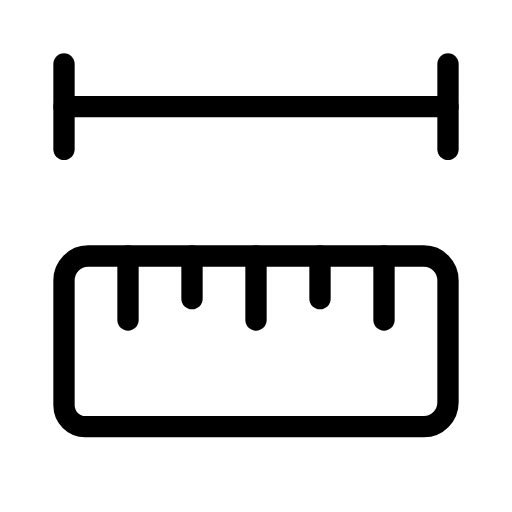
t = 0.00 s
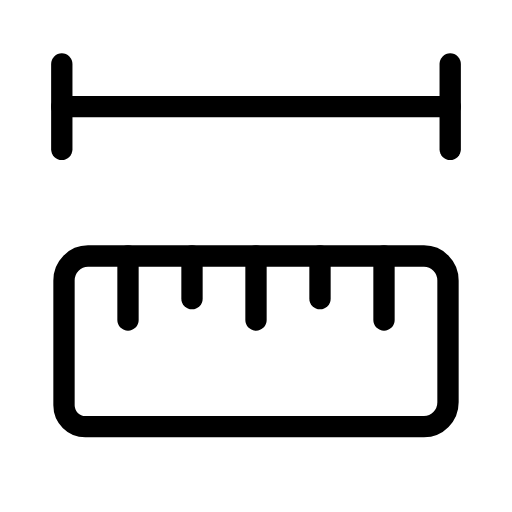
t = 0.38 s
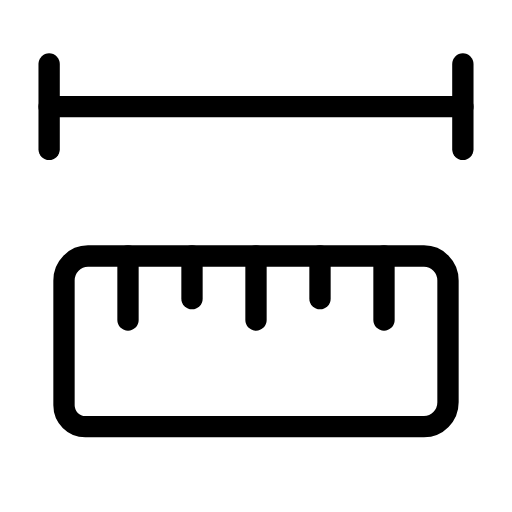
t = 1.13 s
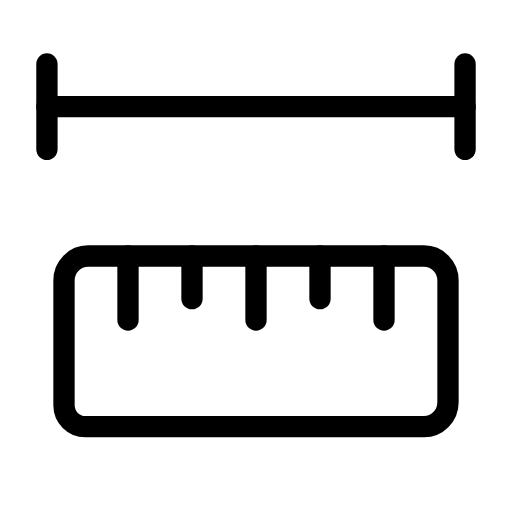
t = 1.50 s
t = 1.88 s: frame unchanged from t = 1.13 s, image omitted
t = 2.63 s: frame unchanged from t = 0.38 s, image omitted

The animated SVG that drew these frames (rendered in a browser with its animation timeline set to each time). Animation: 3 SMIL elements (animate=1,animateTransform=2); one cycle of 3.00 s, repeats indefinitely.

<svg xmlns="http://www.w3.org/2000/svg" width="24" height="24" viewBox="0 0 24 24" fill="none" stroke="currentColor"
     stroke-width="1" stroke-linecap="round" stroke-linejoin="round"
     class="icon icon-tabler icons-tabler-animated icon-tabler-ruler-measure">
    <path stroke="none" d="M0 0h24v24H0z" fill="none"/>
    <path d="M19.875 12c.621 0 1.125 .512 1.125 1.143v5.714c0 .631 -.504 1.143 -1.125 1.143h-15.875a1 1 0 0 1 -1 -1v-5.857c0 -.631 .504 -1.143 1.125 -1.143h15.75"/>
    <path d="M9 12v2"/>
    <path d="M6 12v3"/>
    <path d="M12 12v3"/>
    <path d="M18 12v3"/>
    <path d="M15 12v2"/>
    <g>
        <animateTransform attributeName="transform" type="translate" values="0 0;-0.8 0;0 0" keyTimes="0;0.5;1" dur="3s" repeatCount="indefinite" calcMode="spline" keySplines="0.42 0 0.58 1;0.42 0 0.58 1"/>
        <path d="M3 3v4"/>
    </g>
    <path d="M3 5h18">
        <animate attributeName="d" values="M3 5h18;M2.2 5h19.6;M3 5h18" dur="3s" repeatCount="indefinite" keyTimes="0;0.5;1" calcMode="spline" keySplines="0.42 0 0.58 1;0.42 0 0.58 1"/>
    </path>
    <g>
        <animateTransform attributeName="transform" type="translate" values="0 0;0.8 0;0 0" keyTimes="0;0.5;1" dur="3s" repeatCount="indefinite" calcMode="spline" keySplines="0.42 0 0.58 1;0.42 0 0.58 1"/>
        <path d="M21 3v4"/>
    </g>
</svg>
